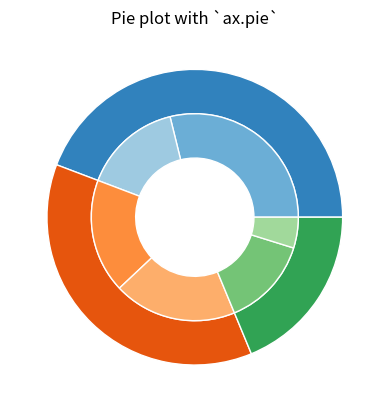

The matplotlib source for this figure:
import matplotlib.pyplot as plt
import numpy as np

fig, ax = plt.subplots()

size = 0.3
vals = np.array([[60., 32.], [37., 40.], [29., 10.]])

cmap = plt.colormaps["tab20c"]
outer_colors = cmap(np.arange(3)*4)
inner_colors = cmap([1, 2, 5, 6, 9, 10])

ax.pie(vals.sum(axis=1), radius=1, colors=outer_colors,
       wedgeprops=dict(width=size, edgecolor='w'))

ax.pie(vals.flatten(), radius=1-size, colors=inner_colors,
       wedgeprops=dict(width=size, edgecolor='w'))

ax.set(aspect="equal", title='Pie plot with `ax.pie`')
plt.show()